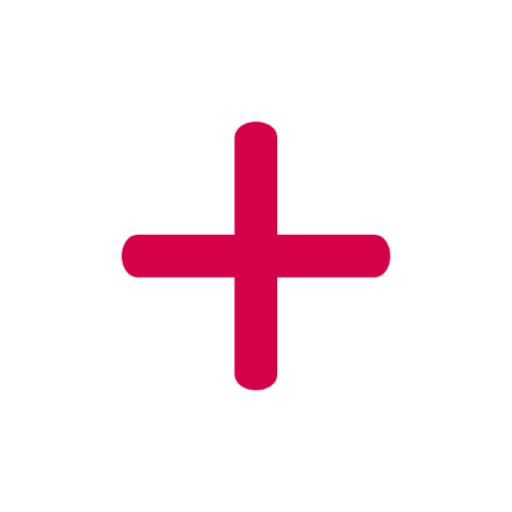
t = 0.00 s
t = 1.00 s: frame unchanged from t = 0.00 s, image omitted
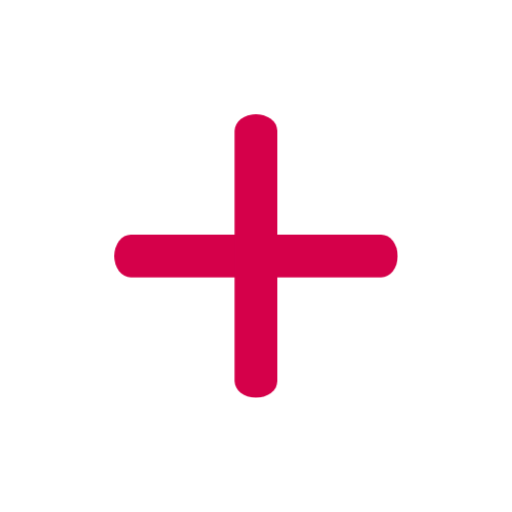
t = 1.08 s
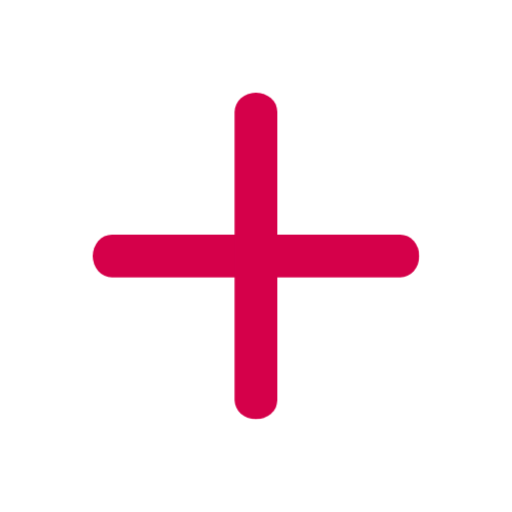
t = 1.17 s
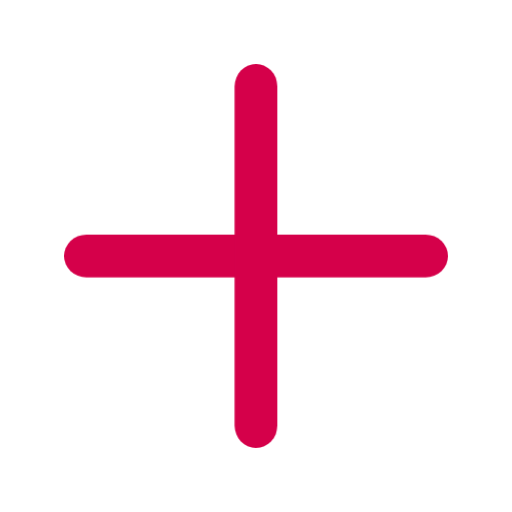
t = 1.33 s
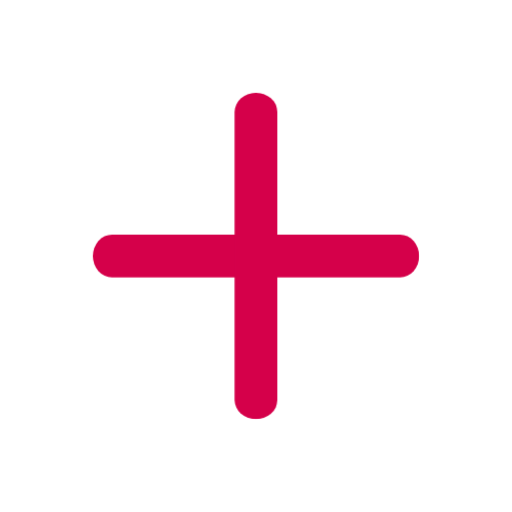
t = 1.67 s

The animated SVG that drew these frames (rendered in a browser with its animation timeline set to each time). Animation: 2 CSS @keyframes rules; one cycle of 2.00 s, repeats indefinitely.

<svg xmlns="http://www.w3.org/2000/svg" viewBox="0 0 48 48" fill="#D5004A"><style>@keyframes a0_t { 0% { transform: translate(24px,24px) scale(0.7,1) translate(-18px,-2px); animation-timing-function: cubic-bezier(0.42,0,0.58,1); } 33.3333% { transform: translate(24px,24px) scale(1,1) translate(-18px,-2px); animation-timing-function: cubic-bezier(0.42,0,0.58,1); } 100% { transform: translate(24px,24px) scale(0.7,1) translate(-18px,-2px); } }
@keyframes a1_t { 0% { transform: translate(24px,24px) rotate(90deg) scale(0.7,1) translate(-18px,-2px); animation-timing-function: cubic-bezier(0.42,0,0.58,1); } 33.3333% { transform: translate(24px,24px) rotate(90deg) scale(1,1) translate(-18px,-2px); animation-timing-function: cubic-bezier(0.42,0,0.58,1); } 100% { transform: translate(24px,24px) rotate(90deg) scale(0.7,1) translate(-18px,-2px); } }
</style><rect width="36" height="4" rx="2.1" transform="matrix(.7 0 0 1 11.4 22)" style="animation:a0_t 1s linear infinite both"/><rect width="36" height="4" rx="2.1" transform="matrix(0 .7 -1 0 26 11.4)" style="animation:a1_t 1s linear infinite both"/></svg>
